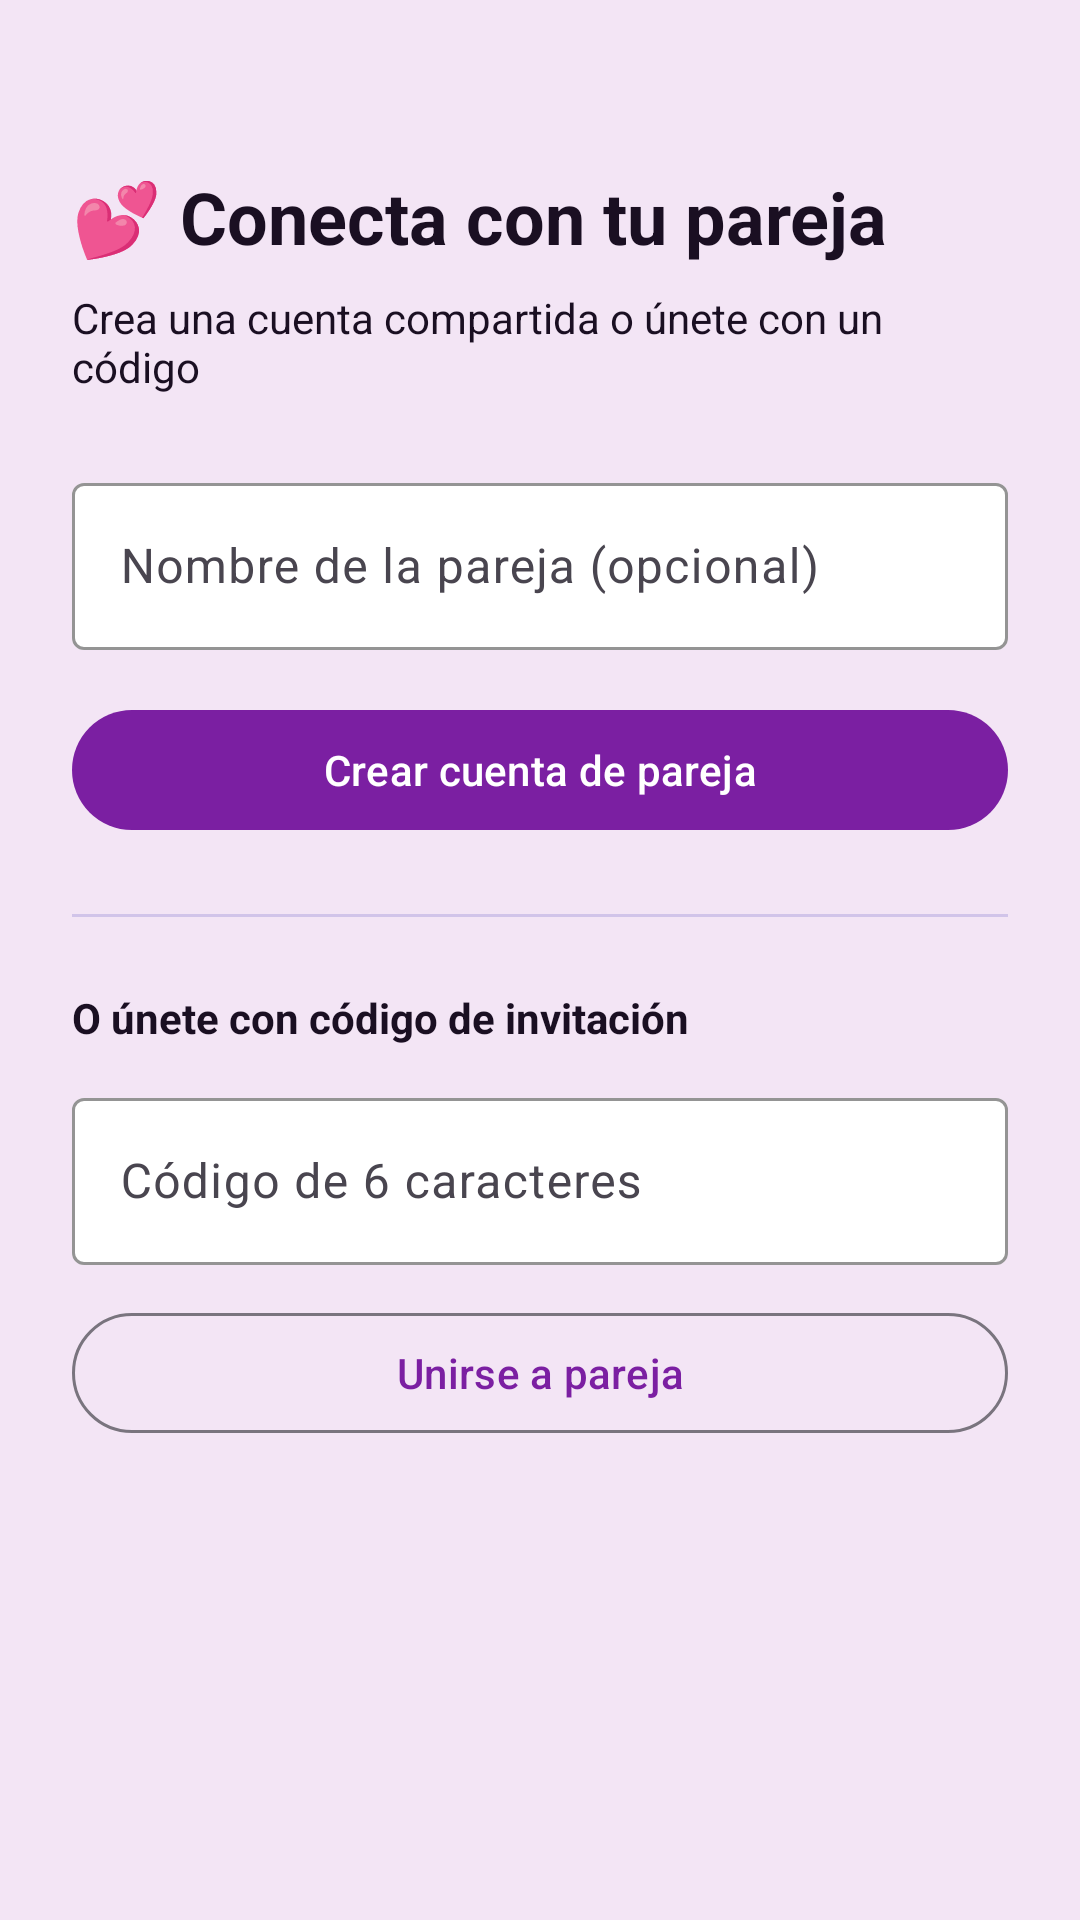

Produce the Android XML layout that renders to this screen, including the resource entries it uses.
<!-- AndroidManifest.xml: application theme Theme.DarHoney -->
<!-- res/layout/activity_couple_setup.xml -->
<?xml version="1.0" encoding="utf-8"?>
<ScrollView xmlns:android="http://schemas.android.com/apk/res/android"
    xmlns:app="http://schemas.android.com/apk/res-auto"
    android:layout_width="match_parent"
    android:layout_height="match_parent"
    android:background="@color/honey_background"
    android:fillViewport="true">

    <LinearLayout
        android:layout_width="match_parent"
        android:layout_height="wrap_content"
        android:orientation="vertical"
        android:padding="24dp">

        <TextView
            android:layout_width="wrap_content"
            android:layout_height="wrap_content"
            android:layout_marginTop="32dp"
            android:text="💕 Conecta con tu pareja"
            android:textColor="@color/honey_on_surface"
            android:textSize="24sp"
            android:textStyle="bold" />

        <TextView
            android:layout_width="wrap_content"
            android:layout_height="wrap_content"
            android:layout_marginTop="8dp"
            android:layout_marginBottom="24dp"
            android:text="Crea una cuenta compartida o únete con un código"
            android:textColor="@color/honey_on_surface"
            android:textSize="14sp" />

        <com.google.android.material.textfield.TextInputLayout
            style="@style/Widget.DarHoney.TextInputLayout"
            android:layout_width="match_parent"
            android:layout_height="wrap_content"
            android:hint="Nombre de la pareja (opcional)">

            <com.google.android.material.textfield.TextInputEditText
                android:id="@+id/etCoupleName"
                style="@style/Widget.DarHoney.TextInputEditText"
                android:layout_width="match_parent"
                android:layout_height="wrap_content"
                android:inputType="text"
                android:textColor="@color/honey_on_surface" />
        </com.google.android.material.textfield.TextInputLayout>

        <com.google.android.material.button.MaterialButton
            android:id="@+id/btnCreate"
            android:layout_width="match_parent"
            android:layout_height="wrap_content"
            android:layout_marginTop="16dp"
            android:text="Crear cuenta de pareja"
            app:backgroundTint="@color/honey_primary" />

        <View
            android:layout_width="match_parent"
            android:layout_height="1dp"
            android:layout_marginVertical="24dp"
            android:background="@color/honey_outline" />

        <TextView
            android:layout_width="wrap_content"
            android:layout_height="wrap_content"
            android:text="O únete con código de invitación"
            android:textColor="@color/honey_on_surface"
            android:textStyle="bold" />

        <com.google.android.material.textfield.TextInputLayout
            style="@style/Widget.DarHoney.TextInputLayout"
            android:layout_width="match_parent"
            android:layout_height="wrap_content"
            android:layout_marginTop="12dp"
            android:hint="Código de 6 caracteres">

            <com.google.android.material.textfield.TextInputEditText
                android:id="@+id/etInviteCode"
                style="@style/Widget.DarHoney.TextInputEditText"
                android:layout_width="match_parent"
                android:layout_height="wrap_content"
                android:inputType="textCapCharacters"
                android:maxLength="6"
                android:textColor="@color/honey_on_surface" />
        </com.google.android.material.textfield.TextInputLayout>

        <com.google.android.material.button.MaterialButton
            android:id="@+id/btnJoin"
            style="@style/Widget.Material3.Button.OutlinedButton"
            android:layout_width="match_parent"
            android:layout_height="wrap_content"
            android:layout_marginTop="12dp"
            android:text="Unirse a pareja" />

        <com.google.android.material.card.MaterialCardView
            android:id="@+id/cardInvite"
            android:layout_width="match_parent"
            android:layout_height="wrap_content"
            android:layout_marginTop="24dp"
            android:visibility="gone"
            app:cardBackgroundColor="@color/honey_surface"
            app:cardCornerRadius="12dp">

            <LinearLayout
                android:layout_width="match_parent"
                android:layout_height="wrap_content"
                android:gravity="center"
                android:orientation="vertical"
                android:padding="20dp">

                <TextView
                    android:layout_width="wrap_content"
                    android:layout_height="wrap_content"
                    android:text="Comparte este código con tu pareja"
                    android:textColor="@color/honey_on_surface"
                    android:textSize="14sp" />

                <TextView
                    android:id="@+id/tvInviteCode"
                    android:layout_width="wrap_content"
                    android:layout_height="wrap_content"
                    android:layout_marginTop="8dp"
                    android:text="—"
                    android:textColor="@color/honey_primary"
                    android:textSize="32sp"
                    android:textStyle="bold"
                    android:letterSpacing="0.2" />

                <com.google.android.material.button.MaterialButton
                    android:id="@+id/btnCopyCode"
                    style="@style/Widget.Material3.Button.TextButton"
                    android:layout_width="wrap_content"
                    android:layout_height="wrap_content"
                    android:text="Copiar código" />
            </LinearLayout>
        </com.google.android.material.card.MaterialCardView>

        <com.google.android.material.button.MaterialButton
            android:id="@+id/btnContinue"
            android:layout_width="match_parent"
            android:layout_height="wrap_content"
            android:layout_marginTop="12dp"
            android:text="Continuar a la app"
            android:visibility="gone"
            app:backgroundTint="@color/honey_primary" />

        <ProgressBar
            android:id="@+id/progressBar"
            android:layout_width="wrap_content"
            android:layout_height="wrap_content"
            android:layout_gravity="center"
            android:layout_marginTop="16dp"
            android:visibility="gone" />

    </LinearLayout>
</ScrollView>
<!-- resources referenced by this layout -->
<resources>
  <color name="honey_background">#F3E5F5</color>
  <color name="honey_on_surface">#1A0F22</color>
  <color name="honey_outline">#D1C4E9</color>
  <color name="honey_primary">#7B1FA2</color>
  <color name="honey_surface">#FFFFFF</color>
  <style name="Widget.DarHoney.TextInputEditText" parent="Widget.Material3.TextInputEditText.OutlinedBox">
          <item name="android:textColor">@color/honey_on_surface</item>
          <item name="android:textColorHint">@color/honey_text_secondary</item>
          <item name="android:textSize">16sp</item>
      </style>
  <style name="Widget.DarHoney.TextInputLayout" parent="Widget.Material3.TextInputLayout.OutlinedBox">
          <item name="hintTextColor">@color/honey_text_secondary</item>
          <item name="boxStrokeColor">@color/honey_primary</item>
          <item name="boxBackgroundColor">@color/honey_surface</item>
          <item name="materialThemeOverlay">@style/ThemeOverlay.DarHoney.TextInput</item>
          <item name="editTextStyle">@style/Widget.DarHoney.TextInputEditText</item>
      </style>
  <style name="Theme.DarHoney" parent="Base.Theme.DarHoney" />
  <color name="honey_text_secondary">#4A148C</color>
  <style name="ThemeOverlay.DarHoney.TextInput" parent="ThemeOverlay.Material3.TextInputEditText.OutlinedBox">
          <item name="colorControlActivated">@color/honey_primary</item>
          <item name="android:textColor">@color/honey_on_surface</item>
          <item name="android:textColorHint">@color/honey_text_secondary</item>
      </style>
  <style name="Base.Theme.DarHoney" parent="Theme.Material3.Light.NoActionBar">
          <item name="colorPrimary">@color/honey_primary</item>
          <item name="colorPrimaryDark">@color/honey_primary_dark</item>
          <item name="colorSecondary">@color/honey_secondary</item>
          <item name="android:colorBackground">@color/honey_background</item>
          <item name="colorSurface">@color/honey_surface</item>
          <item name="colorOnPrimary">@color/honey_on_primary</item>
          <item name="colorOnSurface">@color/honey_on_surface</item>
          <item name="android:textColor">@color/honey_on_surface</item>
          <item name="android:textColorPrimary">@color/honey_on_surface</item>
          <item name="android:textColorHint">@color/honey_text_secondary</item>
          <item name="textInputStyle">@style/Widget.DarHoney.TextInputLayout</item>
          <item name="editTextStyle">@style/Widget.DarHoney.TextInputEditText</item>
          <item name="android:editTextStyle">@style/Widget.DarHoney.TextInputEditText</item>
          <item name="android:statusBarColor">@color/honey_primary_dark</item>
      </style>
  <color name="honey_primary_dark">#4A148C</color>
  <color name="honey_secondary">#CE93D8</color>
  <color name="honey_on_primary">#FFFFFF</color>
</resources>
